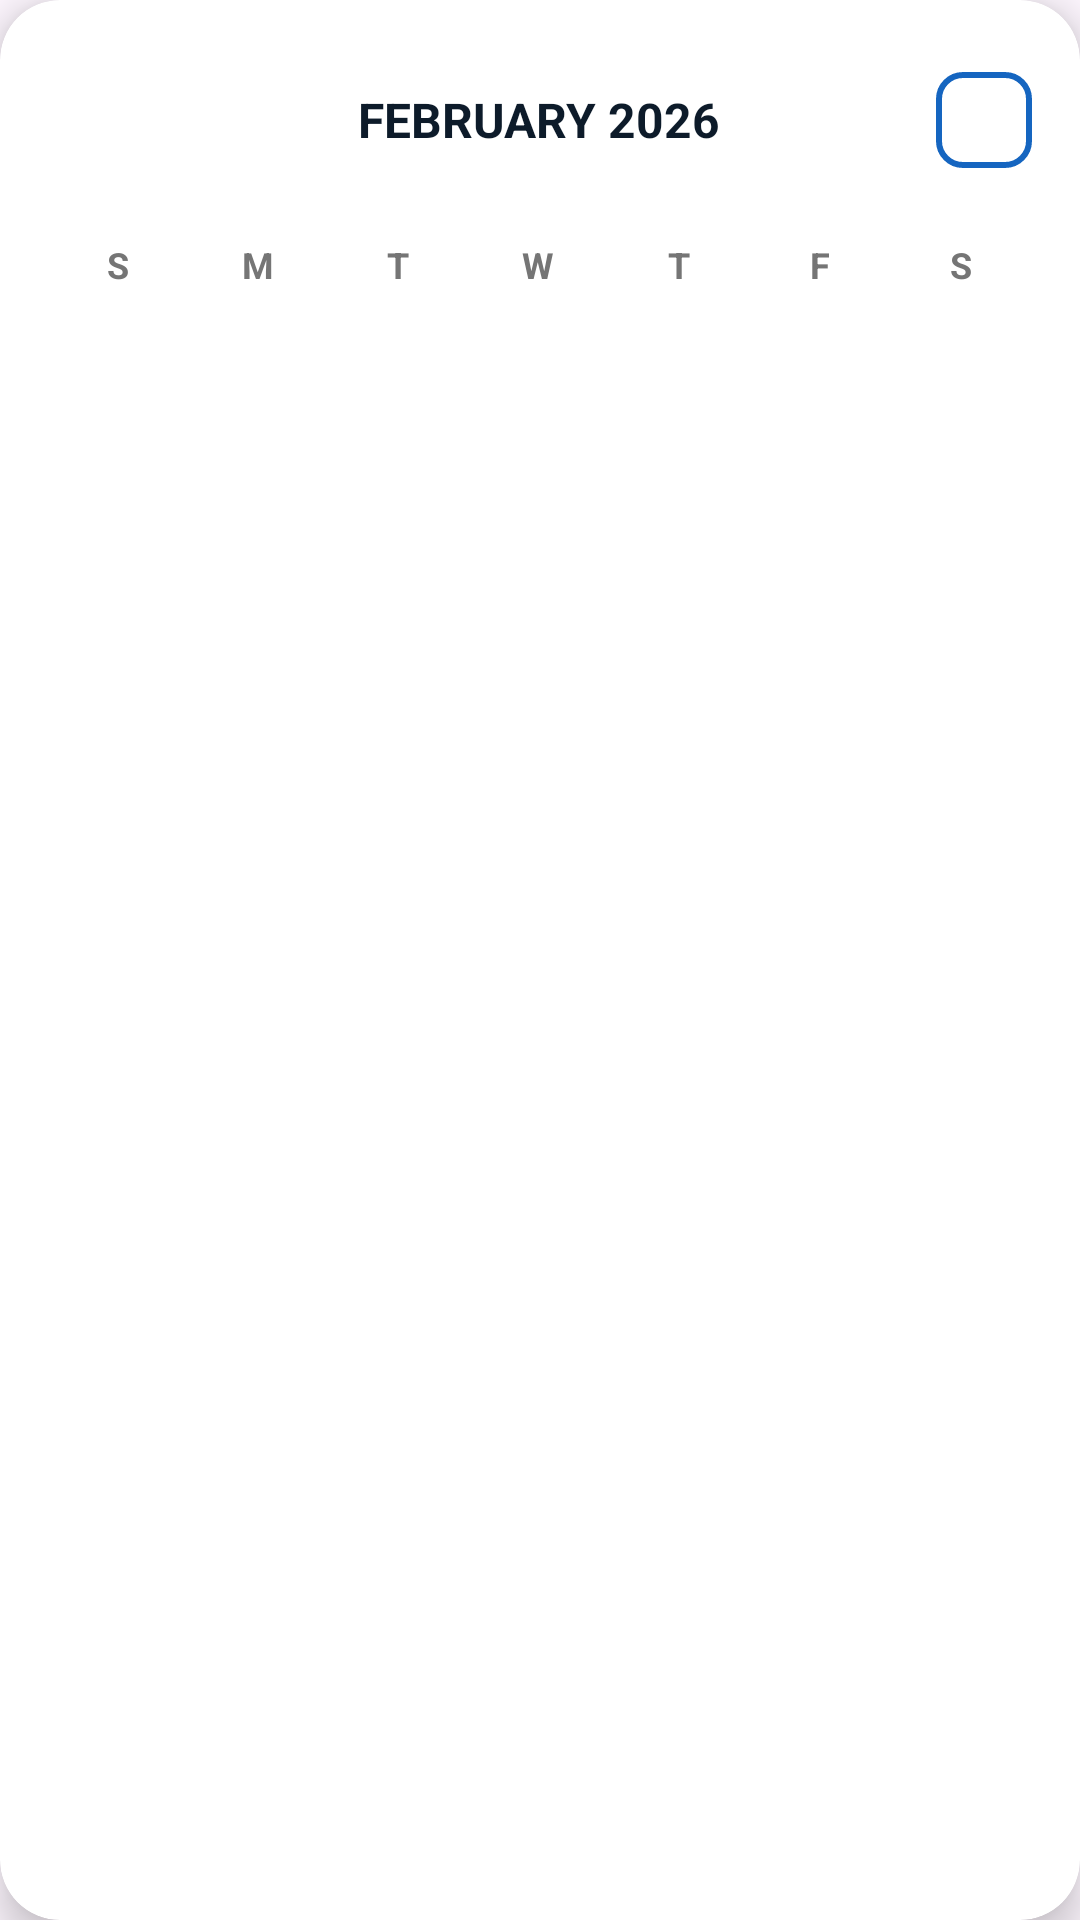

Android layout source for this screen:
<!-- AndroidManifest.xml: application theme Theme.APo -->
<!-- res/layout/dialog_calendar.xml -->
<?xml version="1.0" encoding="utf-8"?>
<androidx.cardview.widget.CardView xmlns:android="http://schemas.android.com/apk/res/android"
    xmlns:app="http://schemas.android.com/apk/res-auto"
    android:layout_width="280dp"
    android:layout_height="500dp"
    app:cardCornerRadius="20dp"
    app:cardElevation="8dp"
    app:cardBackgroundColor="@color/white">

    <LinearLayout
        android:layout_width="match_parent"
        android:layout_height="match_parent"
        android:orientation="vertical"
        android:paddingStart="16dp"
        android:paddingEnd="16dp"
        android:paddingTop="24dp"
        android:paddingBottom="24dp">

        <RelativeLayout
            android:layout_width="match_parent"
            android:layout_height="wrap_content"
            android:layout_marginBottom="24dp">

            <ImageButton
                android:id="@+id/btnPrevMonth"
                android:layout_width="32dp"
                android:layout_height="32dp"
                android:src="@drawable/ic_arrow_back"
                android:background="?attr/selectableItemBackgroundBorderless"
                app:tint="#757575"
                android:layout_centerVertical="true"/>

            <TextView
                android:id="@+id/tvMonthYear"
                android:layout_width="wrap_content"
                android:layout_height="wrap_content"
                android:text="FEBRUARY 2026"
                android:textSize="16sp"
                android:textStyle="bold"
                android:textColor="#0D1B2A"
                android:layout_centerInParent="true"/>

            <FrameLayout
                android:layout_width="32dp"
                android:layout_height="32dp"
                android:background="@drawable/bg_arrow_border"
                android:layout_alignParentEnd="true"
                android:layout_centerVertical="true">

                <ImageButton
                    android:id="@+id/btnNextMonth"
                    android:layout_width="24dp"
                    android:layout_height="24dp"
                    android:src="@drawable/ic_arrow_back"
                    android:rotation="180"
                    android:background="?attr/selectableItemBackgroundBorderless"
                    app:tint="#1565C0"
                    android:layout_gravity="center"/>
            </FrameLayout>
        </RelativeLayout>

        <LinearLayout
            android:layout_width="match_parent"
            android:layout_height="wrap_content"
            android:orientation="horizontal"
            android:layout_marginBottom="12dp">

            <TextView android:text="S" style="@style/CalendarDayLabel"/>
            <TextView android:text="M" style="@style/CalendarDayLabel"/>
            <TextView android:text="T" style="@style/CalendarDayLabel"/>
            <TextView android:text="W" style="@style/CalendarDayLabel"/>
            <TextView android:text="T" style="@style/CalendarDayLabel"/>
            <TextView android:text="F" style="@style/CalendarDayLabel"/>
            <TextView android:text="S" style="@style/CalendarDayLabel"/>
        </LinearLayout>

        <androidx.recyclerview.widget.RecyclerView
            android:id="@+id/rvCalendarDays"
            android:layout_width="match_parent"
            android:layout_height="0dp"
            android:layout_weight="1"
            android:overScrollMode="never"/>

    </LinearLayout>
</androidx.cardview.widget.CardView>
<!-- resources referenced by this layout -->
<resources>
  <color name="white">#FFFFFFFF</color>
  <!-- drawable bg_arrow_border (drawable) -->
  <?xml version="1.0" encoding="utf-8"?>
  <shape xmlns:android="http://schemas.android.com/apk/res/android">
      <solid android:color="@android:color/transparent"/>
      <stroke android:width="2dp" android:color="#1565C0"/> <corners android:radius="8dp"/>
  </shape>
  <style name="CalendarDayLabel">
          <item name="android:layout_width">0dp</item>
          <item name="android:layout_height">wrap_content</item>
          <item name="android:layout_weight">1</item>
          <item name="android:gravity">center</item>
          <item name="android:textColor">#757575</item>
          <item name="android:textSize">12sp</item>
          <item name="android:textStyle">bold</item>
      </style>
  <style name="Theme.APo" parent="Base.Theme.APo" />
  <style name="Base.Theme.APo" parent="Theme.Material3.DayNight.NoActionBar">
          <item name="colorPrimary">@color/primary_blue</item>
          <item name="colorPrimaryVariant">@color/primary_dark</item>
          <item name="android:statusBarColor">@color/white</item>
          <item name="android:windowLightStatusBar">true</item>
      </style>
  <color name="primary_blue">#2196F3</color>
  <color name="primary_dark">#1976D2</color>
</resources>
